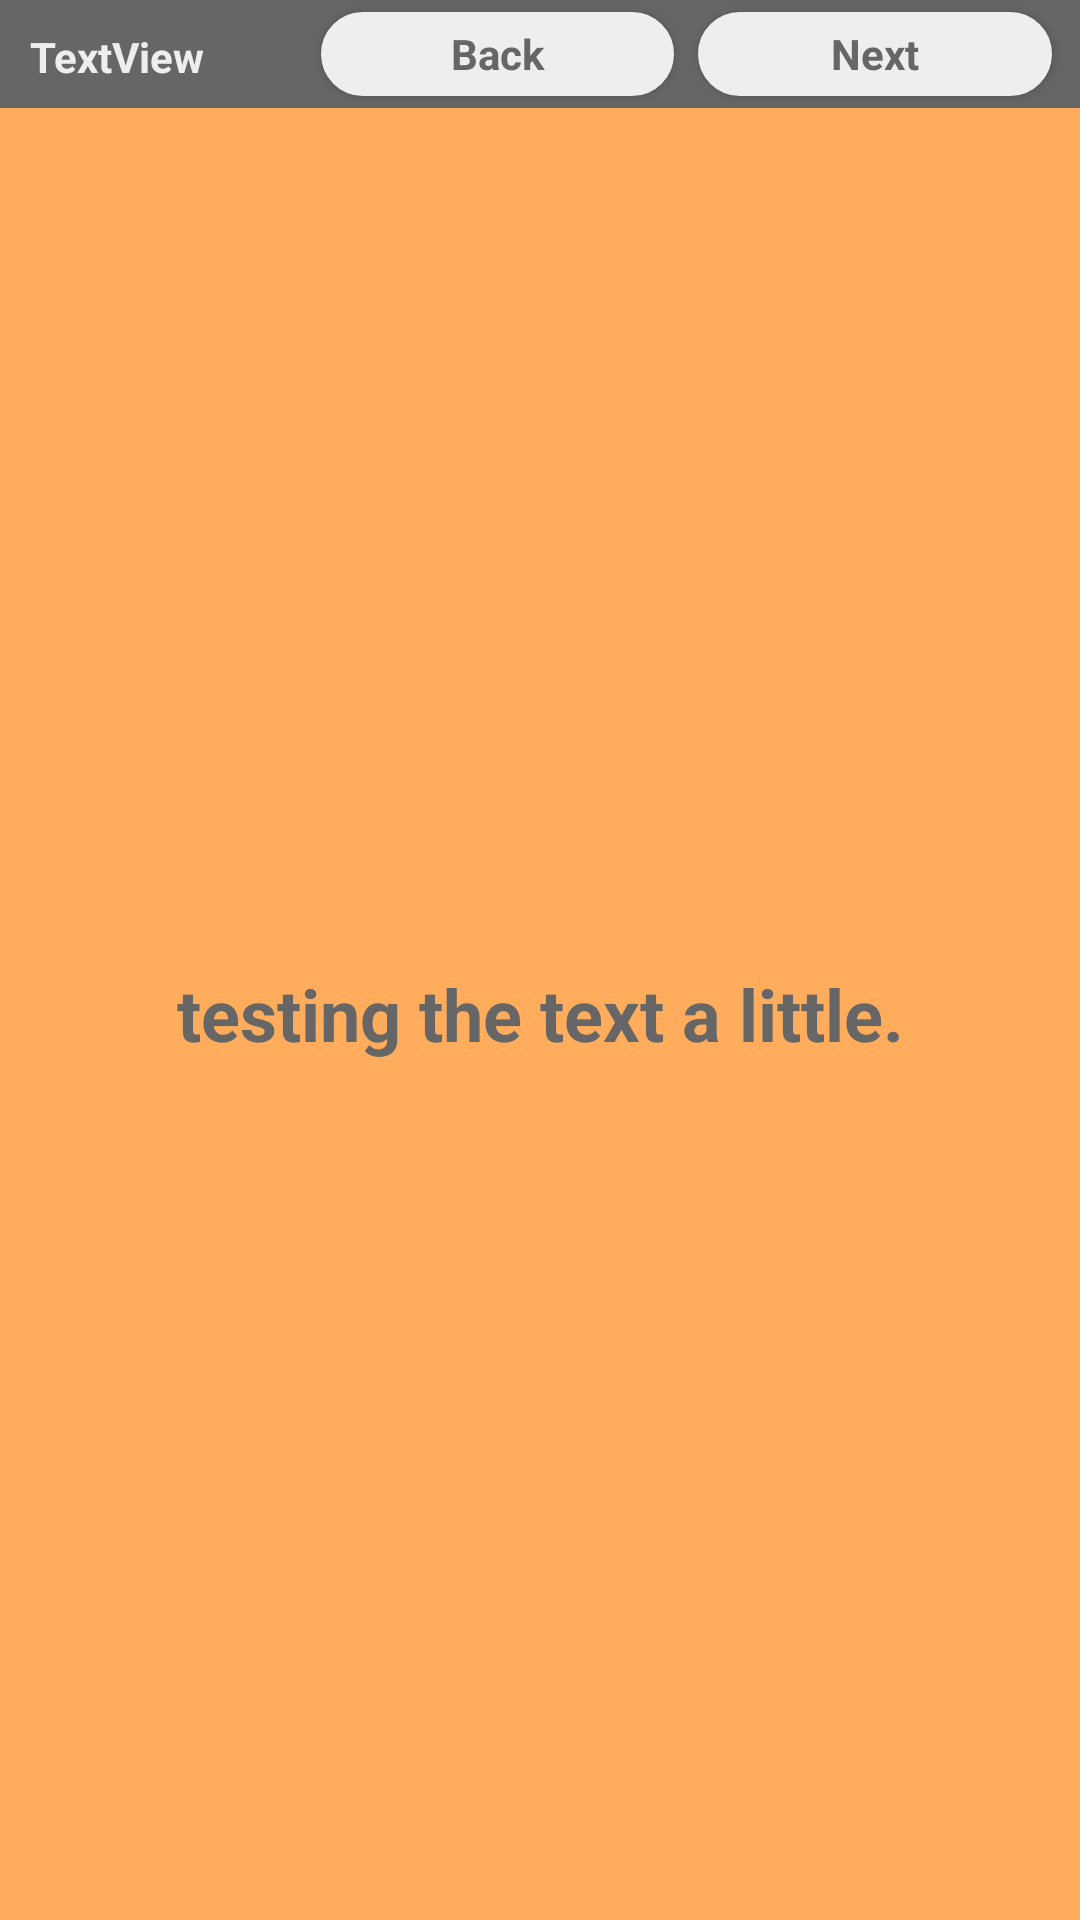

Write the Android layout XML for this screen, with the resource values it uses.
<!-- AndroidManifest.xml: application theme AppTheme -->
<!-- res/layout/slide_view_prompt.xml -->
<LinearLayout xmlns:android="http://schemas.android.com/apk/res/android"
    xmlns:tools="http://schemas.android.com/tools"
    android:id="@+id/describe_view"
    style="@style/AppTheme"
    android:layout_width="match_parent"
    android:layout_height="match_parent"
    android:background="@color/orange"
    android:orientation="vertical"
    android:padding="0dp"
    tools:context=".DrawActivity" >

    <LinearLayout
        android:layout_width="match_parent"
        android:layout_height="36dp"
        android:background="@color/grey"
        android:paddingLeft="5dp"
        android:paddingRight="5dp" >

        <TextView
            android:id="@+id/turn"
            style="@style/small_white_text"
            android:layout_width="wrap_content"
            android:layout_height="wrap_content"
            android:layout_margin="5dp"
            android:layout_weight="1.18"
            android:gravity="left"
            android:text="TextView" />

        <Button
            android:id="@+id/back"
            style="@style/white_small_button"
            android:layout_width="wrap_content"
            android:layout_height="wrap_content"
            android:layout_margin="4dp"
            android:layout_weight="1.18"
            android:text="Back" />

        <Button
            android:id="@+id/next"
            style="@style/white_small_button"
            android:layout_width="wrap_content"
            android:layout_height="wrap_content"
            android:layout_margin="4dp"
            android:layout_weight="1.18"
            android:text="Next" />
    </LinearLayout>

    <TextView
        android:id="@+id/prompt"
        style="@style/black_text"
        android:layout_width="match_parent"
        android:layout_height="410dp"
        android:layout_weight="0.23"
        android:padding="24dp"
        android:text="testing the text a little." >

    </TextView>

</LinearLayout>
<!-- resources referenced by this layout -->
<resources>
  <color name="grey">#666666</color>
  <color name="orange">#FFAD5C</color>
  <style name="AppTheme" parent="AppBaseTheme">
          
      </style>
  <style name="black_text" parent="text">
  	    <item name="android:textColor">@color/grey</item>
      </style>
  <style name="small_white_text" parent="small_text">
  	    <item name="android:textColor">@color/white</item>
      </style>
  <style name="white_small_button" parent="small_black_text">
  	    <item name="android:background">@drawable/rounded_corners_white</item>
      </style>
  <style name="AppBaseTheme" parent="Theme.AppCompat.Light">
          
      </style>
  <style name="text" parent="AppTheme">
  	    <item name="android:textStyle">bold</item>
  	    
  	    <item name="android:typeface">sans</item>
  	    <item name="android:textSize">24sp</item>
  	    <item name="android:layout_width">fill_parent</item>
  	    <item name="android:layout_height">fill_parent</item>
  	    <item name="android:orientation">horizontal</item>
  	    <item name="android:gravity">center</item>
      </style>
  <style name="small_text" parent="text">
  	    <item name="android:textSize">14sp</item>
      </style>
  <color name="white">#EEEEEE</color>
  <style name="small_black_text" parent="small_text">
  	    <item name="android:textColor">@color/grey</item>
      </style>
  <!-- drawable rounded_corners_white (drawable-hdpi) -->
  <?xml version="1.0" encoding="utf-8"?>
  <shape xmlns:android="http://schemas.android.com/apk/res/android" >
      <solid android:color="@color/white"/>
      
      <stroke android:width="3dip" android:color="@color/white"/>
      <corners android:radius="15dip"/>
      <padding android:left="0dip" android:top="0dip" android:right="0dip" android:bottom="0dip" />
  </shape>
</resources>
